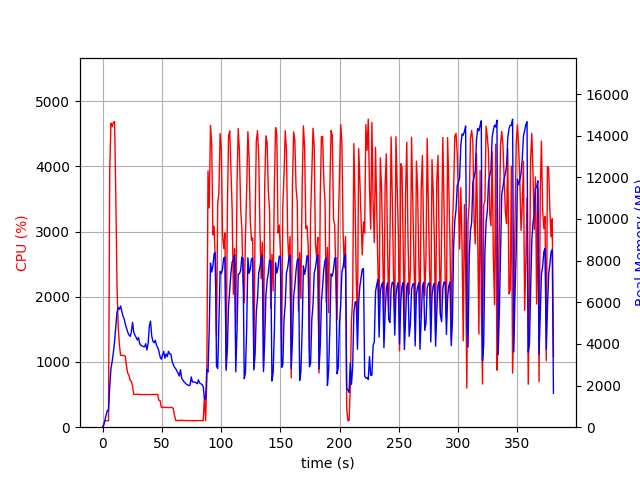

The data file committed next to this chart (first rows):
elapsed_time, nproc, cpu, mem_real, mem_virtual
3.9577484130859375e-05, 1, 0.0, 13.27, 3188
1.007, 1, 45.7, 95.87, 781.6
2.016, 1, 100.1, 347.9, 1902
3.024, 1, 100.2, 585.9, 3188
4.033, 1, 99.1, 802.6, 2676
5.041, 1, 99.2, 802.6, 2676
6.049, 1, 3932, 1932, 7726
7.076, 1, 4665, 2813, 8656
8.098, 1, 4609, 3153, 8957
9.125, 1, 4673, 3587, 9489
10.15, 1, 4688, 4118, 10175
11.18, 1, 3565, 4824, 11087
12.19, 1, 2190, 5519, 12001
13.2, 1, 1543, 5744, 12377
14.21, 1, 1270, 5659, 12505
15.22, 1, 1103, 5827, 12805
16.22, 1, 1100, 5570, 12977
17.23, 1, 1099, 5347, 12977
18.24, 1, 1101, 5195, 13017
19.25, 1, 1087, 4945, 13017
20.26, 1, 933.0, 4749, 13017
21.27, 1, 825.7, 4560, 13017
22.28, 1, 799.8, 4435, 13017
23.29, 1, 721.7, 4358, 13017
24.3, 1, 700.9, 4573, 13353
25.31, 1, 628.6, 5031, 13941
26.32, 1, 502.5, 4565, 13947
27.33, 1, 502.0, 4423, 13947
28.35, 1, 506.2, 4313, 13947
29.36, 1, 505.2, 4186, 13947
30.37, 1, 503.6, 4306, 13947
31.38, 1, 502.2, 4008, 13947
32.39, 1, 500.4, 3931, 13947
33.4, 1, 502.4, 3899, 13947
34.41, 1, 499.1, 3872, 13947
35.42, 1, 500.4, 3861, 13947
36.43, 1, 500.1, 4009, 13947
37.45, 1, 501.3, 3711, 13947
38.46, 1, 500.3, 4019, 13947
39.47, 1, 501.0, 4850, 14363
40.48, 1, 499.9, 5093, 14363
41.49, 1, 501.7, 4377, 14363
42.5, 1, 503.5, 4129, 14363
43.51, 1, 500.6, 4052, 14363
44.52, 1, 503.2, 4175, 14363
45.53, 1, 504.3, 3941, 14363
46.55, 1, 502.5, 3818, 14363
47.56, 1, 412.6, 3650, 14363
48.57, 1, 405.8, 3383, 14363
49.58, 1, 306.9, 3266, 14363
50.59, 1, 303.6, 3465, 14363
51.6, 1, 302.2, 3641, 14363
52.61, 1, 303.7, 3310, 14363
53.62, 1, 300.8, 3522, 14363
54.63, 1, 304.4, 3389, 14363
55.64, 1, 299.9, 3645, 14363
56.65, 1, 302.5, 3520, 14363
57.66, 1, 301.9, 3514, 14363
58.67, 1, 302.9, 3167, 14363
59.68, 1, 284.2, 3009, 14363
... 316 more rows
